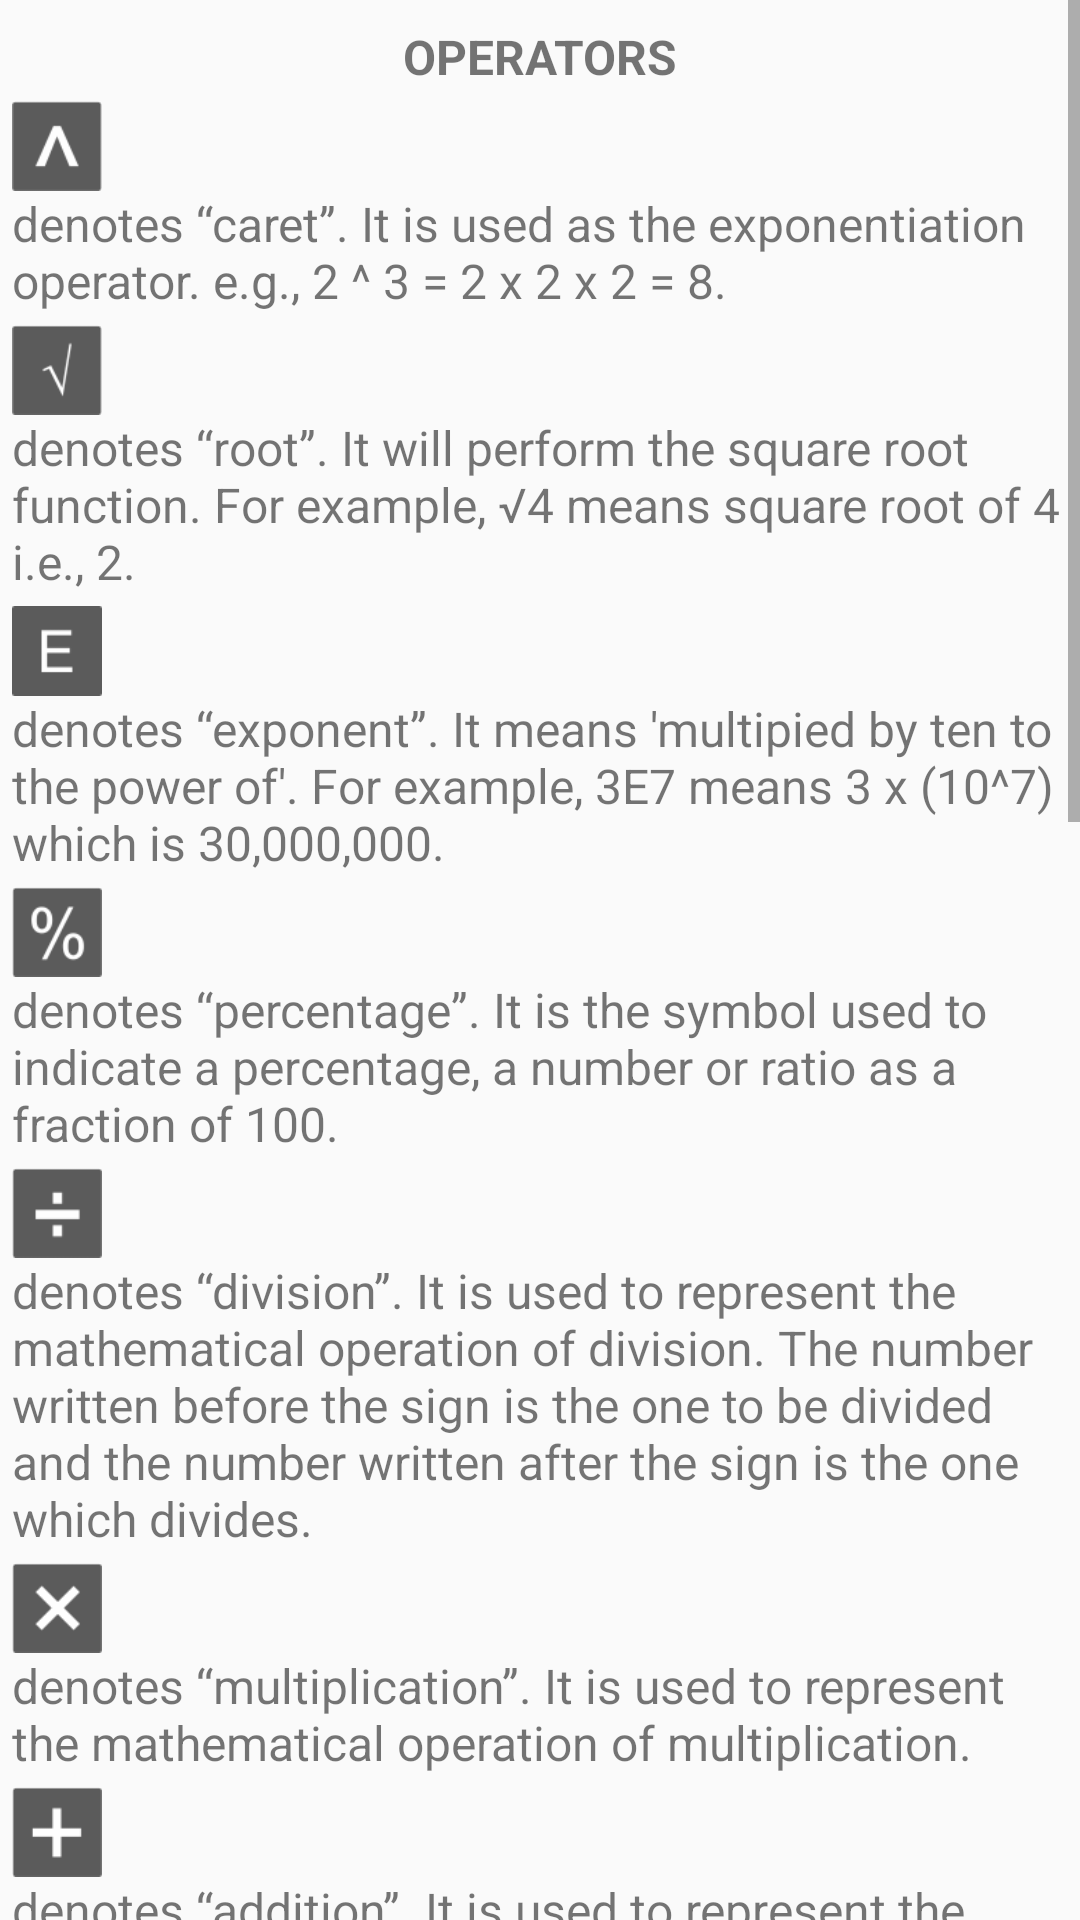

This screen was rendered from an Android layout file. Write that file and the resources it references.
<!-- AndroidManifest.xml: application theme Theme.AppCompat.Light.NoActionBar -->
<!-- res/layout/layout_help.xml -->
<?xml version="1.0" encoding="utf-8"?>
<ScrollView xmlns:android="http://schemas.android.com/apk/res/android"
    android:layout_width="match_parent"
    android:layout_height="match_parent" >

    <LinearLayout
        android:layout_width="match_parent"
        android:layout_height="match_parent"
        android:layout_margin="@dimen/margin_btn_normal"
        android:orientation="vertical" >

        <TextView
            android:id="@+id/textView1"
            android:layout_width="match_parent"
            android:layout_height="wrap_content"
            android:layout_margin="@dimen/margin_btn_normal"
            android:gravity="center"
            android:text="OPERATORS"
            android:textSize="@dimen/txt_size_normal"
            android:textStyle="bold" />

        <ImageView
            android:id="@+id/btn_power"
            android:layout_width="30dp"
            android:layout_height="30dp"
            android:src="@drawable/ic_power" />

        <TextView
            android:id="@+id/textView2"
            android:layout_width="wrap_content"
            android:layout_height="wrap_content"
            android:layout_marginBottom="@dimen/margin_btn_normal"
            android:text="@string/helppower"
            android:textSize="@dimen/txt_size_normal" />

        <ImageView
            android:id="@+id/btn_root"
            android:layout_width="30dp"
            android:layout_height="30dp"
            android:src="@drawable/ic_root" />

        <TextView
            android:id="@+id/textView3"
            android:layout_width="wrap_content"
            android:layout_height="wrap_content"
            android:layout_marginBottom="@dimen/margin_btn_normal"
            android:text="@string/helproot"
            android:textSize="@dimen/txt_size_normal" />

        <ImageView
            android:id="@+id/btn_exp"
            android:layout_width="30dp"
            android:layout_height="30dp"
            android:src="@drawable/ic_exp" />

        <TextView
            android:id="@+id/textView4"
            android:layout_width="wrap_content"
            android:layout_height="wrap_content"
            android:layout_marginBottom="@dimen/margin_btn_normal"
            android:text="@string/helpexponent"
            android:textSize="@dimen/txt_size_normal" />

        <ImageView
            android:id="@+id/btn_percantage"
            android:layout_width="30dp"
            android:layout_height="30dp"
            android:src="@drawable/ic_percantage" />

        <TextView
            android:id="@+id/textView5"
            android:layout_width="wrap_content"
            android:layout_height="wrap_content"
            android:layout_marginBottom="@dimen/margin_btn_normal"
            android:text="@string/helppercentage"
            android:textSize="@dimen/txt_size_normal" />

        <ImageView
            android:id="@+id/btn_divide"
            android:layout_width="30dp"
            android:layout_height="30dp"
            android:src="@drawable/ic_divide" />

        <TextView
            android:id="@+id/textView6"
            android:layout_width="wrap_content"
            android:layout_height="wrap_content"
            android:layout_marginBottom="@dimen/margin_btn_normal"
            android:text="@string/helpdivide"
            android:textSize="@dimen/txt_size_normal" />

        <ImageView
            android:id="@+id/btn_multi"
            android:layout_width="30dp"
            android:layout_height="30dp"
            android:src="@drawable/ic_multi" />

        <TextView
            android:id="@+id/textView7"
            android:layout_width="wrap_content"
            android:layout_height="wrap_content"
            android:layout_marginBottom="@dimen/margin_btn_normal"
            android:text="@string/helpmulti"
            android:textSize="@dimen/txt_size_normal" />

        <ImageView
            android:id="@+id/btn_add"
            android:layout_width="30dp"
            android:layout_height="30dp"
            android:src="@drawable/ic_add" />

        <TextView
            android:id="@+id/textView8"
            android:layout_width="wrap_content"
            android:layout_height="wrap_content"
            android:layout_marginBottom="@dimen/margin_btn_normal"
            android:text="@string/helpadd"
            android:textSize="@dimen/txt_size_normal" />

        <ImageView
            android:id="@+id/btn_subtract"
            android:layout_width="30dp"
            android:layout_height="30dp"
            android:src="@drawable/ic_subtract" />

        <TextView
            android:id="@+id/textView9"
            android:layout_width="wrap_content"
            android:layout_height="wrap_content"
            android:layout_marginBottom="@dimen/margin_btn_normal"
            android:text="@string/helpsubtract"
            android:textSize="@dimen/txt_size_normal" />

        <ImageView
            android:id="@+id/btn_equal"
            android:layout_width="30dp"
            android:layout_height="30dp"
            android:src="@drawable/ic_equal" />

        <TextView
            android:id="@+id/textView10"
            android:layout_width="wrap_content"
            android:layout_height="wrap_content"
            android:layout_marginBottom="@dimen/margin_btn_normal"
            android:text="@string/helpequal"
            android:textSize="@dimen/txt_size_normal" />

        <ImageView
            android:id="@+id/btn_startbracket"
            android:layout_width="30dp"
            android:layout_height="30dp"
            android:src="@drawable/ic_startbracket" />

        <TextView
            android:id="@+id/textView11"
            android:layout_width="wrap_content"
            android:layout_height="wrap_content"
            android:layout_marginBottom="@dimen/margin_btn_normal"
            android:text="@string/helpstartbracket"
            android:textSize="@dimen/txt_size_normal" />

        <ImageView
            android:id="@+id/btn_endbracket"
            android:layout_width="30dp"
            android:layout_height="30dp"
            android:src="@drawable/ic_endbracket" />

        <TextView
            android:id="@+id/textView12"
            android:layout_width="wrap_content"
            android:layout_height="wrap_content"
            android:layout_marginBottom="@dimen/margin_btn_normal"
            android:text="@string/helpendbracket"
            android:textSize="@dimen/txt_size_normal" />

        <ImageView
            android:id="@+id/btn_delete"
            style="@style/style_btn_delete_normal"
            android:layout_width="30dp"
            android:layout_height="30dp"
            android:padding="8dp"
            android:src="@drawable/ic_delete" />

        <TextView
            android:id="@+id/textView13"
            android:layout_width="wrap_content"
            android:layout_height="wrap_content"
            android:layout_marginBottom="@dimen/margin_btn_normal"
            android:text="@string/helpdelete"
            android:textSize="@dimen/txt_size_normal" />

        <ImageView
            android:id="@+id/btn_save"
            style="@style/style_btn_save_normal"
            android:layout_width="30dp"
            android:layout_height="30dp"
            android:padding="8dp"
            android:src="@drawable/ic_save" />

        <TextView
            android:id="@+id/textView14"
            android:layout_width="wrap_content"
            android:layout_height="wrap_content"
            android:layout_marginBottom="@dimen/margin_btn_normal"
            android:text="@string/helpsave"
            android:textSize="@dimen/txt_size_normal" />

        <ImageView
            android:id="@+id/btn_del"
            style="@style/style_btn_digit_normal"
            android:layout_width="30dp"
            android:layout_height="30dp"
            android:padding="4dp"
            android:src="@drawable/ic_backspace" />

        <TextView
            android:id="@+id/textView15"
            android:layout_width="wrap_content"
            android:layout_height="wrap_content"
            android:layout_marginBottom="@dimen/margin_btn_normal"
            android:text="@string/helpbackspace"
            android:textSize="@dimen/txt_size_normal" />

        <ImageView
            android:id="@+id/btn_paste"
            style="@style/style_btn_paste_normal"
            android:layout_width="30dp"
            android:layout_height="30dp"
            android:src="@drawable/ic_paste" />

        <TextView
            android:id="@+id/textView16"
            android:layout_width="wrap_content"
            android:layout_height="wrap_content"
            android:layout_marginBottom="@dimen/margin_btn_normal"
            android:text="@string/helppaste"
            android:textSize="@dimen/txt_size_normal" />

        <ImageView
            android:id="@+id/btn_copy"
            style="@style/style_btn_paste_normal"
            android:layout_width="30dp"
            android:layout_height="30dp"
            android:src="@drawable/ic_copy" />

        <TextView
            android:id="@+id/textView17"
            android:layout_width="wrap_content"
            android:layout_height="wrap_content"
            android:layout_marginBottom="@dimen/margin_btn_normal"
            android:text="@string/helpcopy"
            android:textSize="@dimen/txt_size_normal" />
    </LinearLayout>

</ScrollView>
<!-- resources referenced by this layout -->
<resources>
  <dimen name="margin_btn_normal">4dp</dimen>
  <dimen name="txt_size_normal">16sp</dimen>
  <string name="helpadd">denotes “addition”. It is used to represent the mathematical operation of addition.</string>
  <string name="helpbackspace">denotes “backspace”. It deletes the character at the current position and moves the display cursor one position backwards.</string>
  <string name="helpcopy">denotes "Copy". It copies the task to the clipboard to paste it anywhere.</string>
  <string name="helpdelete">denotes “clear”. It will clear the calculation screen and you can start a new calculation.</string>
  <string name="helpdivide">denotes “division”. It is used to represent the mathematical operation of division. The number written before the sign is the one to be divided and the number written after the sign is the one which divides.</string>
  <string name="helpendbracket">denotes “end bracket”. It is used to start a bracket. The default operator between end bracket and the number succeeding it is ×.</string>
  <string name="helpequal">denotes “is equal to”. It is used to represent the mathematical operation of equality.</string>
  <string name="helpexponent">denotes “exponent”. It means \'multipied by ten to the power of\'. For example, 3E7 means 3 x (10^7) which is 30,000,000.</string>
  <string name="helpmulti">denotes “multiplication”. It is used to represent the mathematical operation of multiplication.</string>
  <string name="helppaste">denotes "paste". To paste clipboard items on the display.</string>
  <string name="helppercentage">denotes “percentage”.
  	     It is the symbol used to indicate a percentage, a number or ratio as a fraction of 100.
  	      </string>
  <string name="helppower">denotes “caret”. It is used as the exponentiation operator. e.g., 2 ^ 3 = 2 x 2 x 2 = 8.</string>
  <string name="helproot">denotes “root”. It will perform the square root function. For example, √4 means square root of 4 i.e., 2.</string>
  <string name="helpsave">denotes “save”. It will save the calculation for further reference. Not only the answer, but also the full expression.</string>
  <string name="helpstartbracket">denotes “start bracket”. It is used to start a bracket. The default operator between start bracket and the number preceding it is ×. </string>
  <string name="helpsubtract">denotes “subtraction”. It is used to represent the mathematical operation of subtraction. The number which is written after the sign is the one which is to be subtracted and the one which is written before the sign is the one from which it has to be subtracted.</string>
  <style name="style_btn_delete_normal">
          <item name="android:background">@drawable/bg_delete_button</item>
          <item name="android:padding">@dimen/padding_btn_normal</item>
      </style>
  <style name="style_btn_digit_normal">
          <item name="android:background">@drawable/bg_btn_operand</item>
          <item name="android:textColor">@color/color_digit</item>
          <item name="android:textSize">@dimen/btn_txt_size_normal</item>
      </style>
  <style name="style_btn_paste_normal">
          <item name="android:background">@drawable/bg_btn_operator</item>
          <item name="android:padding">@dimen/padding_btn_normal</item>
      </style>
  <style name="style_btn_save_normal">
          <item name="android:background">@drawable/bg_save_button</item>
          <item name="android:padding">@dimen/padding_btn_normal</item>
      </style>
  <dimen name="padding_btn_normal">5dp</dimen>
  <color name="color_digit">#434242</color>
  <dimen name="btn_txt_size_normal">20sp</dimen>
  <color name="bg_clear_button">#E31E24</color>
  <dimen name="corner_radius_hdpi">2dp</dimen>
  <color name="bg_digit">#ebecec</color>
  <dimen name="corner_radius_mdpi">1dp</dimen>
  <dimen name="stroke_mdpi">0.5dp</dimen>
  <color name="stroke_digit">#c5c6c6</color>
  <color name="bg_btn_dark">#5b5b5b</color>
  <color name="bg_save_button">#009846</color>
</resources>
